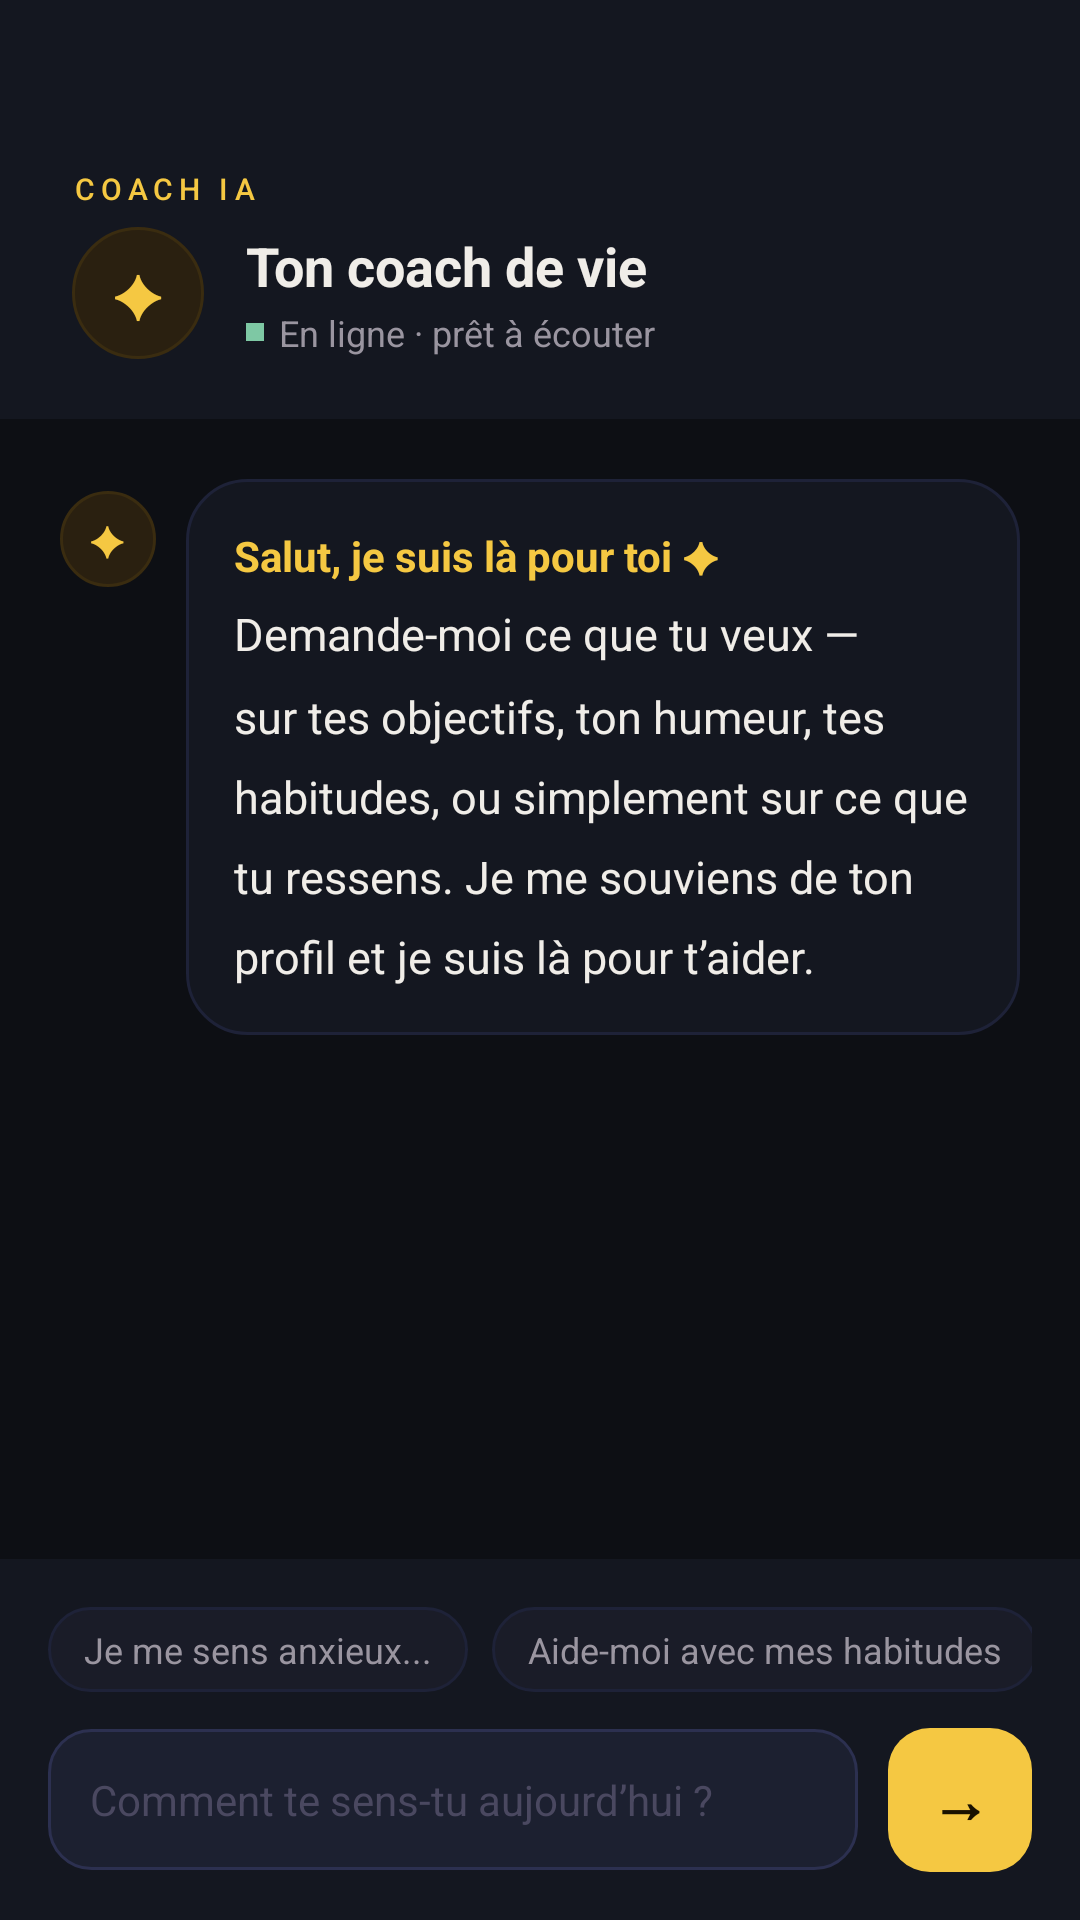

This screen was rendered from an Android layout file. Write that file and the resources it references.
<!-- AndroidManifest.xml: application theme Theme.CoachDeVie -->
<!-- res/layout/activity_chat.xml -->
<?xml version="1.0" encoding="utf-8"?>


<LinearLayout xmlns:android="http://schemas.android.com/apk/res/android"
    android:layout_width="match_parent"
    android:layout_height="match_parent"
    android:orientation="vertical"
    android:background="#0D0F14">

    <LinearLayout
        android:layout_width="match_parent"
        android:layout_height="wrap_content"
        android:orientation="vertical"
        android:paddingStart="24dp"
        android:paddingEnd="24dp"
        android:paddingTop="56dp"
        android:paddingBottom="20dp"
        android:background="#141720">

        <TextView
            android:layout_width="wrap_content"
            android:layout_height="wrap_content"
            android:text="COACH IA"
            android:textSize="10sp"
            android:letterSpacing="0.20"
            android:textColor="#F5C842"
            android:fontFamily="sans-serif-medium"
            android:layout_marginBottom="6dp" />

        <LinearLayout
            android:layout_width="match_parent"
            android:layout_height="wrap_content"
            android:orientation="horizontal"
            android:gravity="center_vertical">

            <LinearLayout
                android:layout_width="44dp"
                android:layout_height="44dp"
                android:background="@drawable/bg_pill_gold"
                android:gravity="center"
                android:layout_marginEnd="14dp">

                <TextView
                    android:layout_width="wrap_content"
                    android:layout_height="wrap_content"
                    android:text="✦"
                    android:textSize="20sp"
                    android:textColor="#F5C842" />
            </LinearLayout>

            <LinearLayout
                android:layout_width="0dp"
                android:layout_height="wrap_content"
                android:layout_weight="1"
                android:orientation="vertical">

                <TextView
                    android:layout_width="wrap_content"
                    android:layout_height="wrap_content"
                    android:text="Ton coach de vie"
                    android:textSize="18sp"
                    android:textStyle="bold"
                    android:textColor="#F0EDE8" />

                <LinearLayout
                    android:layout_width="wrap_content"
                    android:layout_height="wrap_content"
                    android:orientation="horizontal"
                    android:gravity="center_vertical"
                    android:layout_marginTop="2dp">

                    <View
                        android:layout_width="6dp"
                        android:layout_height="6dp"
                        android:background="#7EC8A4"
                        android:layout_marginEnd="5dp" />

                    <TextView
                        android:layout_width="wrap_content"
                        android:layout_height="wrap_content"
                        android:text="En ligne · prêt à écouter"
                        android:textSize="12sp"
                        android:textColor="#9A95A0" />
                </LinearLayout>
            </LinearLayout>
        </LinearLayout>
    </LinearLayout>

    <ScrollView
        android:layout_width="match_parent"
        android:layout_height="0dp"
        android:layout_weight="1"
        android:scrollbars="none"
        android:padding="20dp">

        <LinearLayout
            android:layout_width="match_parent"
            android:layout_height="wrap_content"
            android:orientation="vertical">

            <LinearLayout
                android:layout_width="match_parent"
                android:layout_height="wrap_content"
                android:orientation="horizontal"
                android:gravity="start"
                android:layout_marginBottom="20dp">

                <LinearLayout
                    android:layout_width="32dp"
                    android:layout_height="32dp"
                    android:background="@drawable/bg_pill_gold"
                    android:gravity="center"
                    android:layout_marginEnd="10dp"
                    android:layout_marginTop="4dp">

                    <TextView
                        android:layout_width="wrap_content"
                        android:layout_height="wrap_content"
                        android:text="✦"
                        android:textSize="14sp"
                        android:textColor="#F5C842" />
                </LinearLayout>

                <LinearLayout
                    android:layout_width="0dp"
                    android:layout_height="wrap_content"
                    android:layout_weight="1"
                    android:background="@drawable/bg_card"
                    android:padding="16dp"
                    android:orientation="vertical">

                    <TextView
                        android:layout_width="wrap_content"
                        android:layout_height="wrap_content"
                        android:text="Salut, je suis là pour toi ✦"
                        android:textSize="14sp"
                        android:textStyle="bold"
                        android:textColor="#F5C842"
                        android:layout_marginBottom="6dp" />

                    <TextView
                        android:id="@+id/tvChatResponse"
                        android:layout_width="match_parent"
                        android:layout_height="wrap_content"
                        android:text="Demande-moi ce que tu veux — sur tes objectifs, ton humeur, tes habitudes, ou simplement sur ce que tu ressens. Je me souviens de ton profil et je suis là pour t’aider."
                        android:textSize="15sp"
                        android:textColor="#F0EDE8"
                        android:lineSpacingMultiplier="1.5" />
                </LinearLayout>
            </LinearLayout>
        </LinearLayout>
    </ScrollView>

    <LinearLayout
        android:layout_width="match_parent"
        android:layout_height="wrap_content"
        android:orientation="vertical"
        android:background="#141720"
        android:padding="16dp">

        <HorizontalScrollView
            android:layout_width="match_parent"
            android:layout_height="wrap_content"
            android:scrollbars="none"
            android:layout_marginBottom="12dp">

            <LinearLayout
                android:layout_width="wrap_content"
                android:layout_height="wrap_content"
                android:orientation="horizontal">

                <TextView
                    android:id="@+id/tvPromptAnxious"
                    android:layout_width="wrap_content"
                    android:layout_height="wrap_content"
                    android:text="Je me sens anxieux..."
                    android:textSize="12sp"
                    android:textColor="#9A95A0"
                    android:background="@drawable/bg_stat_card"
                    android:paddingStart="12dp"
                    android:paddingEnd="12dp"
                    android:paddingTop="6dp"
                    android:paddingBottom="6dp"
                    android:layout_marginEnd="8dp"
                    android:clickable="true"
                    android:focusable="true" />

                <TextView
                    android:id="@+id/tvPromptHabits"
                    android:layout_width="wrap_content"
                    android:layout_height="wrap_content"
                    android:text="Aide-moi avec mes habitudes"
                    android:textSize="12sp"
                    android:textColor="#9A95A0"
                    android:background="@drawable/bg_stat_card"
                    android:paddingStart="12dp"
                    android:paddingEnd="12dp"
                    android:paddingTop="6dp"
                    android:paddingBottom="6dp"
                    android:layout_marginEnd="8dp"
                    android:clickable="true"
                    android:focusable="true" />

                <TextView
                    android:id="@+id/tvPromptMotivate"
                    android:layout_width="wrap_content"
                    android:layout_height="wrap_content"
                    android:text="Motive-moi"
                    android:textSize="12sp"
                    android:textColor="#9A95A0"
                    android:background="@drawable/bg_stat_card"
                    android:paddingStart="12dp"
                    android:paddingEnd="12dp"
                    android:paddingTop="6dp"
                    android:paddingBottom="6dp"
                    android:clickable="true"
                    android:focusable="true" />
            </LinearLayout>
        </HorizontalScrollView>

        <LinearLayout
            android:layout_width="match_parent"
            android:layout_height="wrap_content"
            android:orientation="horizontal"
            android:gravity="center_vertical">

            <EditText
                android:id="@+id/etUserMessage"
                android:layout_width="0dp"
                android:layout_height="wrap_content"
                android:layout_weight="1"
                android:hint="Comment te sens-tu aujourd’hui ?"
                android:textColorHint="#4A4860"
                android:textColor="#F0EDE8"
                android:background="@drawable/bg_input"
                android:padding="14dp"
                android:textSize="14sp"
                android:minLines="1"
                android:maxLines="5"
                android:inputType="textMultiLine|textCapSentences"
                android:layout_marginEnd="10dp" />

            <LinearLayout
                android:id="@+id/btnSend"
                android:layout_width="48dp"
                android:layout_height="48dp"
                android:background="@drawable/bg_button_primary"
                android:gravity="center"
                android:clickable="true"
                android:focusable="true">

                <TextView
                    android:layout_width="wrap_content"
                    android:layout_height="wrap_content"
                    android:text="→"
                    android:textSize="20sp"
                    android:textColor="#1A1200"
                    android:textStyle="bold" />
            </LinearLayout>
        </LinearLayout>
    </LinearLayout>

</LinearLayout>
<!-- resources referenced by this layout -->
<resources>
  <!-- drawable bg_button_primary (drawable) -->
  <?xml version="1.0" encoding="utf-8"?>
  
  <shape xmlns:android="http://schemas.android.com/apk/res/android">
      <solid android:color="#F5C842" />
      <corners android:radius="14dp" />
  </shape>
  <!-- drawable bg_card (drawable) -->
  <?xml version="1.0" encoding="utf-8"?>
  
  <shape xmlns:android="http://schemas.android.com/apk/res/android">
      <solid android:color="#141720" />
      <stroke android:width="1dp" android:color="#1E2238" />
      <corners android:radius="20dp" />
  </shape>
  <!-- drawable bg_input (drawable) -->
  <?xml version="1.0" encoding="utf-8"?>
  
  <shape xmlns:android="http://schemas.android.com/apk/res/android">
      <solid android:color="#1C2030" />
      <stroke android:width="1dp" android:color="#2C3050" />
      <corners android:radius="14dp" />
  </shape>
  <!-- drawable bg_pill_gold (drawable) -->
  <?xml version="1.0" encoding="utf-8"?>
  
  <shape xmlns:android="http://schemas.android.com/apk/res/android">
      <solid android:color="#2A2010" />
      <stroke android:width="1dp" android:color="#3A2C10" />
      <corners android:radius="100dp" />
  </shape>
  <!-- drawable bg_stat_card (drawable) -->
  <?xml version="1.0" encoding="utf-8"?>
  
  <shape xmlns:android="http://schemas.android.com/apk/res/android">
      <solid android:color="#1A1C28" />
      <stroke android:width="1dp" android:color="#1E2238" />
      <corners android:radius="16dp" />
  </shape>
  <style name="Theme.CoachDeVie" parent="Base.Theme.CoachDeVie" />
  <style name="Base.Theme.CoachDeVie" parent="Theme.Material3.DayNight.NoActionBar">
          
          
      </style>
</resources>
